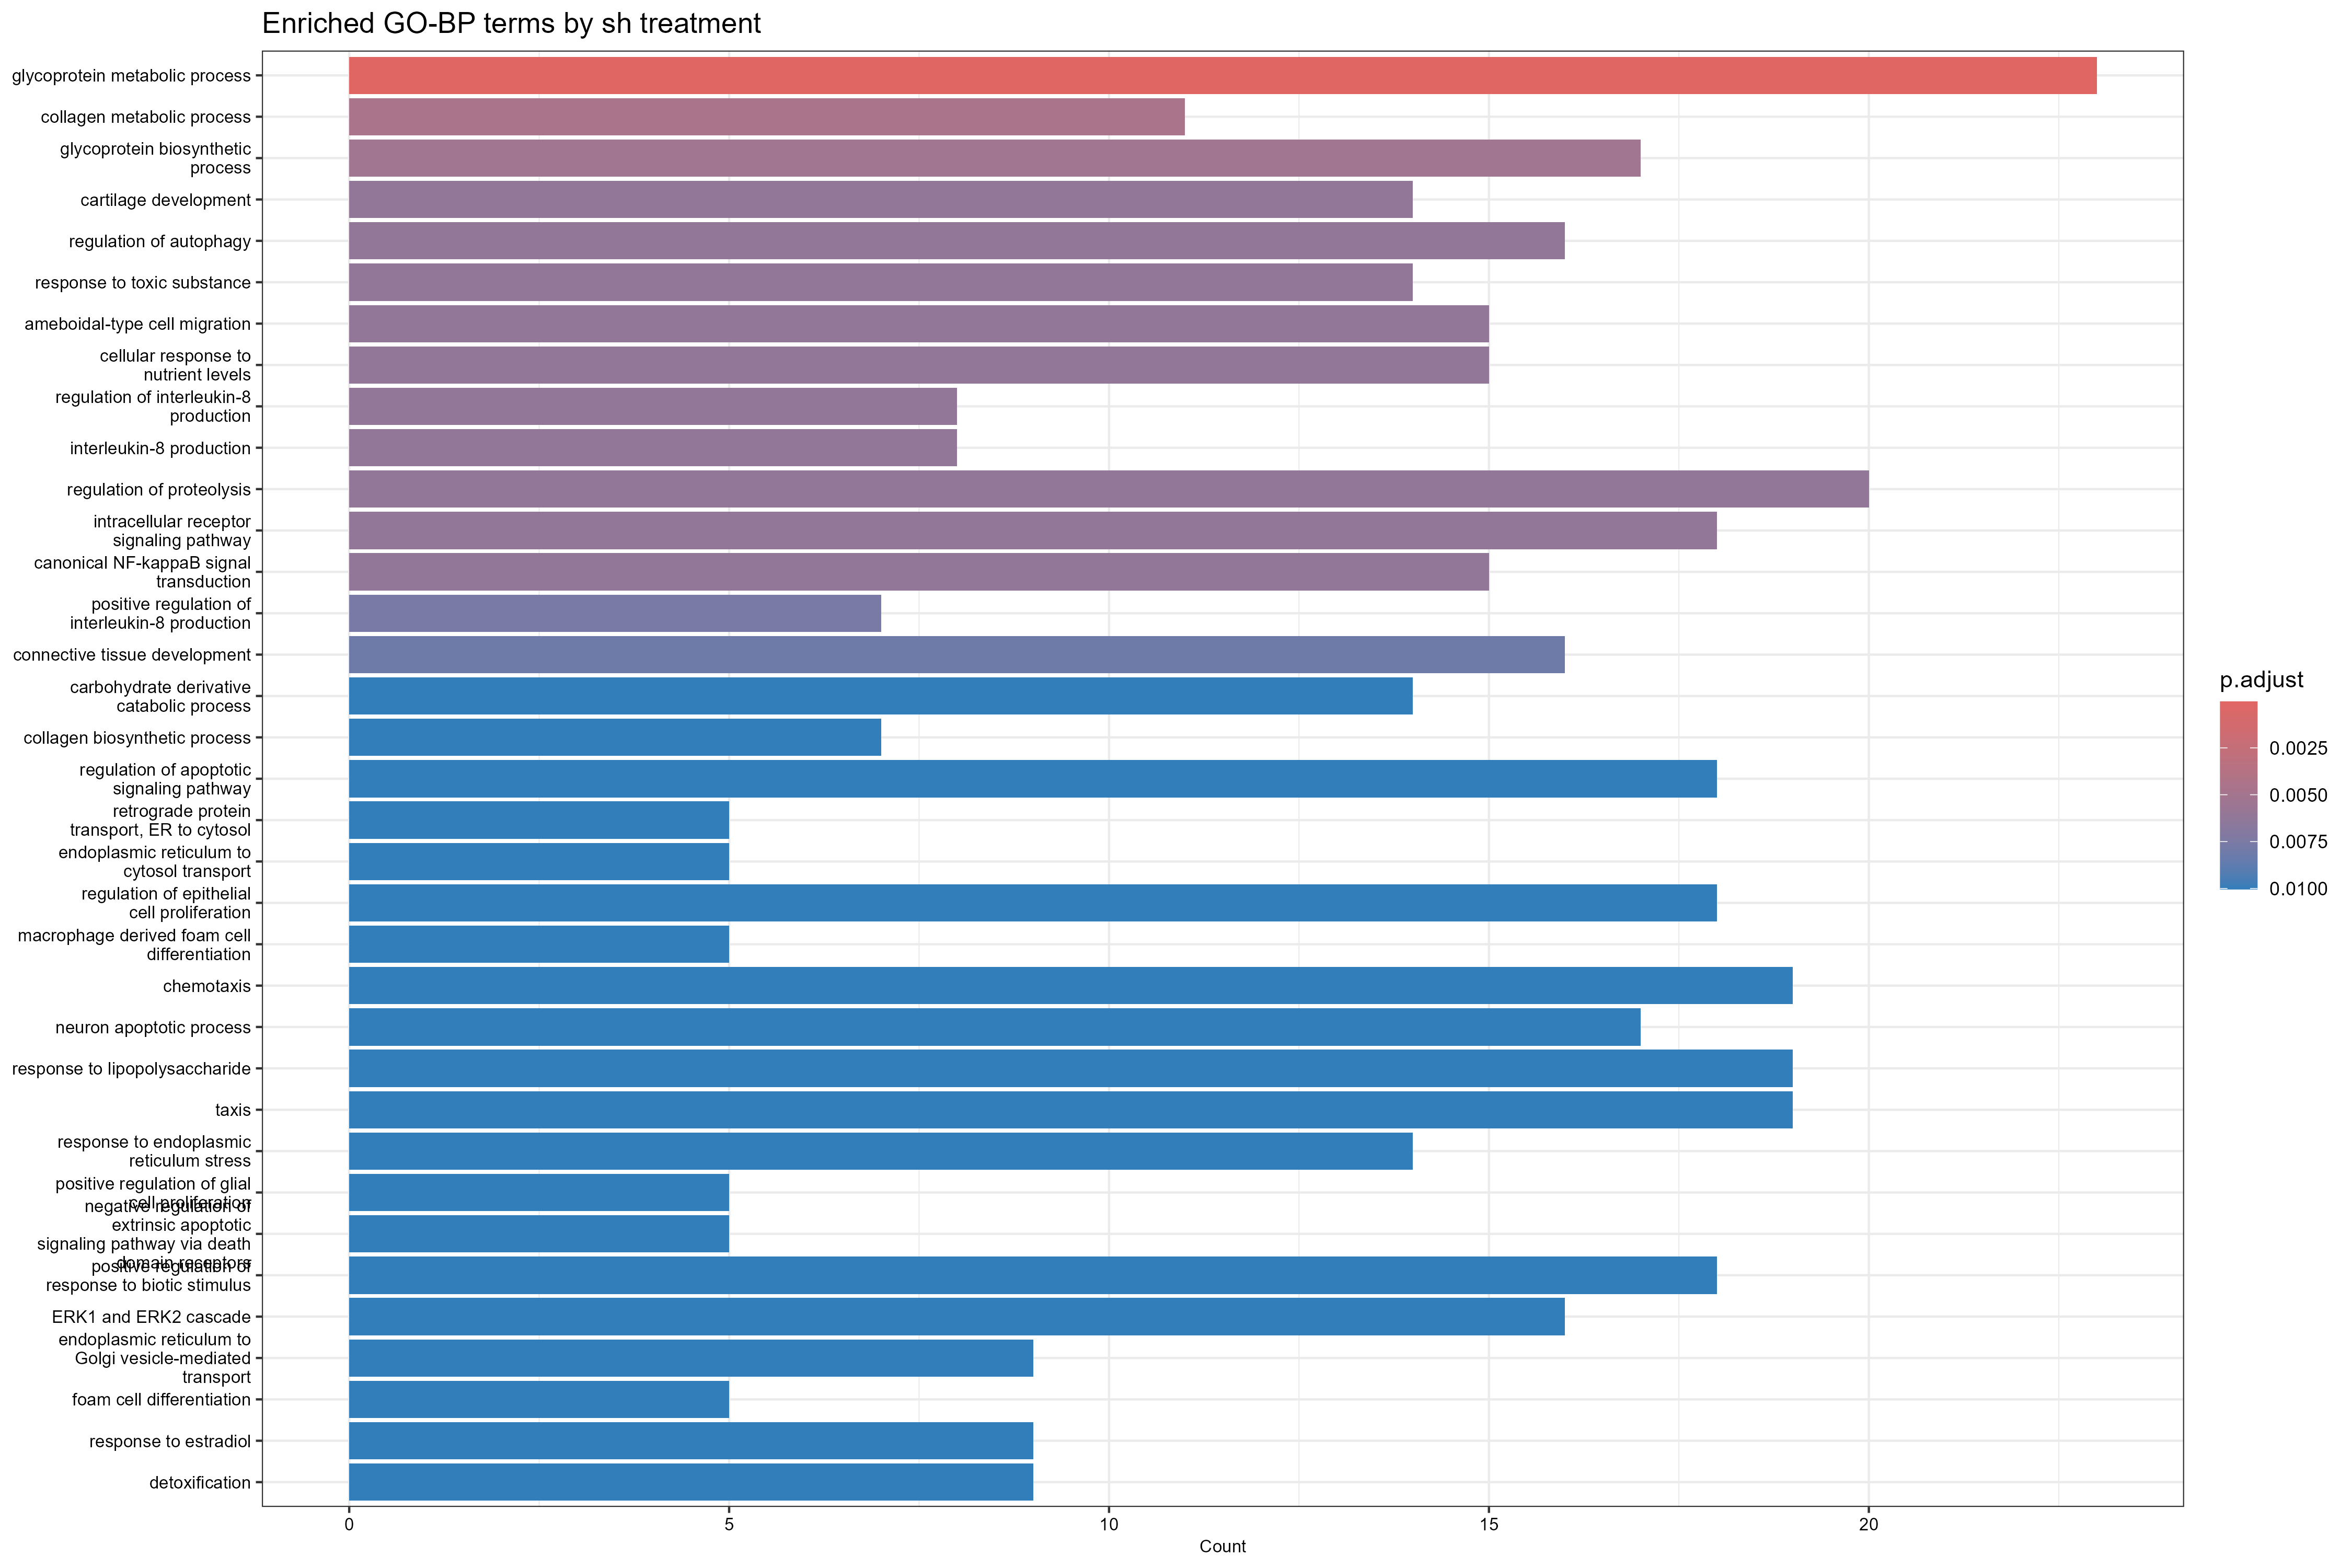

Data behind this chart, as committed beside it:
, ID, Description, GeneRatio, BgRatio, RichFactor, FoldEnrichment, zScore, pvalue, p.adjust, qvalue, geneID, Count
GO:0009100, GO:0009100, glycoprotein metabolic process, 23/411, 382/28832, 0.06021, 4.224, 7.627, 8.43594582082621e-09, 3.50850986688162e-05, 2.74035040032312e-05, 16337/50917/56336/21664/14538/29858/1100…, 23
GO:0032963, GO:0032963, collagen metabolic process, 11/411, 127/28832, 0.08661, 6.076, 6.894, 2.18992622553362e-06, 0.004554, 0.003557, 52377/17534/114886/14789/58223/22352/130…, 11
GO:0009101, GO:0009101, glycoprotein biosynthetic process, 17/411, 318/28832, 0.05346, 3.75, 5.93, 3.79707874832554e-06, 0.005264, 0.004112, 16337/56336/21664/14538/29858/20652/2323…, 17
GO:0051216, GO:0051216, cartilage development, 14/411, 235/28832, 0.05957, 4.179, 5.885, 8.03921257250037e-06, 0.006101, 0.004765, 20682/22171/20378/13038/59056/12111/1366…, 14
GO:0010506, GO:0010506, regulation of autophagy, 16/411, 303/28832, 0.05281, 3.704, 5.691, 8.51893858467055e-06, 0.006101, 0.004765, 67846/15368/230895/20787/83433/17281/203…, 16
GO:0009636, GO:0009636, response to toxic substance, 14/411, 238/28832, 0.05882, 4.127, 5.824, 9.28592444747171e-06, 0.006101, 0.004765, 11864/114886/13885/53381/22171/230784/26…, 14
GO:0001667, GO:0001667, ameboidal-type cell migration, 15/411, 278/28832, 0.05396, 3.785, 5.611, 1.25914092204949e-05, 0.006101, 0.004765, 20682/114886/12512/22352/214968/54357/68…, 15
GO:0031669, GO:0031669, cellular response to nutrient levels, 15/411, 278/28832, 0.05396, 3.785, 5.611, 1.25914092204949e-05, 0.006101, 0.004765, 12514/67579/20787/17977/14827/13038/2052…, 15
GO:0032677, GO:0032677, regulation of interleukin-8 production, 8/411, 78/28832, 0.1026, 7.195, 6.588, 1.56336873222287e-05, 0.006101, 0.004765, 14063/11746/66824/14082/18787/170743/239…, 8
GO:0032637, GO:0032637, interleukin-8 production, 8/411, 79/28832, 0.1013, 7.104, 6.533, 1.71811388512227e-05, 0.006101, 0.004765, 14063/11746/66824/14082/18787/170743/239…, 8
GO:0030162, GO:0030162, regulation of proteolysis, 20/411, 473/28832, 0.04228, 2.966, 5.185, 1.79876016640135e-05, 0.006101, 0.004765, 20317/15451/13014/64138/52377/68581/6649…, 20
GO:0030522, GO:0030522, intracellular receptor signaling pathway, 18/411, 396/28832, 0.04545, 3.189, 5.274, 1.82293746034156e-05, 0.006101, 0.004765, 328365/19378/20183/20787/17977/14063/834…, 18
GO:0007249, GO:0007249, canonical NF-kappaB signal transduction, 15/411, 288/28832, 0.05208, 3.654, 5.443, 1.9069554266147e-05, 0.006101, 0.004765, 170720/73914/19696/14063/83433/18034/220…, 15
GO:0032757, GO:0032757, positive regulation of interleukin-8 pro…, 7/411, 61/28832, 0.1148, 8.05, 6.628, 2.55560985124865e-05, 0.007592, 0.00593, 14063/66824/14082/18787/170743/239114/15…, 7
GO:0061448, GO:0061448, connective tissue development, 16/411, 335/28832, 0.04776, 3.35, 5.204, 2.92342958975457e-05, 0.008106, 0.006331, 20682/17977/22171/20378/13038/59056/1211…, 16
GO:1901136, GO:1901136, carbohydrate derivative catabolic proces…, 14/411, 271/28832, 0.05166, 3.624, 5.219, 3.93138680382387e-05, 0.01004, 0.00784, 13807/16337/11717/50917/50773/238871/110…, 14
GO:0032964, GO:0032964, collagen biosynthetic process, 7/411, 66/28832, 0.1061, 7.44, 6.299, 4.29174788060374e-05, 0.01004, 0.00784, 52377/114886/14789/22352/18787/14633/328…, 7
GO:2001233, GO:2001233, regulation of apoptotic signaling pathwa…, 18/411, 428/28832, 0.04206, 2.95, 4.888, 5.02941213467372e-05, 0.01004, 0.00784, 15368/69660/66494/93734/83433/209027/220…, 18
GO:0030970, GO:0030970, retrograde protein transport, ER to cyto…, 5/411, 29/28832, 0.1724, 12.09, 7.188, 5.14548453520282e-05, 0.01004, 0.00784, 22213/14950/108687/66212/109815, 5
GO:1903513, GO:1903513, endoplasmic reticulum to cytosol transpo…, 5/411, 29/28832, 0.1724, 12.09, 7.188, 5.14548453520282e-05, 0.01004, 0.00784, 22213/14950/108687/66212/109815, 5
GO:0050678, GO:0050678, regulation of epithelial cell proliferat…, 18/411, 434/28832, 0.04147, 2.909, 4.82, 6.01018971040394e-05, 0.01004, 0.00784, 20682/20317/18140/15451/15368/19378/1861…, 18
GO:0010742, GO:0010742, macrophage derived foam cell differentia…, 5/411, 30/28832, 0.1667, 11.69, 7.046, 6.10266827181237e-05, 0.01004, 0.00784, 11307/20288/20652/18784/328572, 5
GO:0006935, GO:0006935, chemotaxis, 19/411, 475/28832, 0.04, 2.806, 4.773, 6.1133027050155e-05, 0.01004, 0.00784, 21844/19141/14063/238871/16564/83433/138…, 19
GO:0051402, GO:0051402, neuron apoptotic process, 17/411, 396/28832, 0.04293, 3.012, 4.847, 6.30066154509704e-05, 0.01004, 0.00784, 15368/69660/67579/19141/83433/209027/138…, 17
GO:0032496, GO:0032496, response to lipopolysaccharide, 19/411, 477/28832, 0.03983, 2.794, 4.752, 6.46224673310727e-05, 0.01004, 0.00784, 12514/73914/238871/83433/18034/22352/135…, 19
GO:0042330, GO:0042330, taxis, 19/411, 477/28832, 0.03983, 2.794, 4.752, 6.46224673310727e-05, 0.01004, 0.00784, 21844/19141/14063/238871/16564/83433/138…, 19
GO:0034976, GO:0034976, response to endoplasmic reticulum stress, 14/411, 284/28832, 0.0493, 3.458, 5.006, 6.51693574403435e-05, 0.01004, 0.00784, 22213/14950/52377/14827/69065/230784/136…, 14
GO:0060252, GO:0060252, positive regulation of glial cell prolif…, 5/411, 31/28832, 0.1613, 11.31, 6.91, 7.19154255076593e-05, 0.01004, 0.00784, 104156/22352/13555/14254/20539, 5
GO:1902042, GO:1902042, negative regulation of extrinsic apoptot…, 5/411, 31/28832, 0.1613, 11.31, 6.91, 7.19154255076593e-05, 0.01004, 0.00784, 15368/69660/18787/14775/414801, 5
GO:0002833, GO:0002833, positive regulation of response to bioti…, 18/411, 441/28832, 0.04082, 2.863, 4.742, 7.36546517638006e-05, 0.01004, 0.00784, 73914/20787/14063/83433/66824/14082/2795…, 18
GO:0070371, GO:0070371, ERK1 and ERK2 cascade, 16/411, 364/28832, 0.04396, 3.084, 4.811, 7.82451457021399e-05, 0.01004, 0.00784, 20682/21844/14538/14063/83433/404710/138…, 16
GO:0006888, GO:0006888, endoplasmic reticulum to Golgi vesicle-m…, 9/411, 125/28832, 0.072, 5.051, 5.458, 7.94222889801706e-05, 0.01004, 0.00784, 67091/68581/27054/20333/72772/66964/1228…, 9
GO:0090077, GO:0090077, foam cell differentiation, 5/411, 32/28832, 0.1562, 10.96, 6.78, 8.42410795767373e-05, 0.01004, 0.00784, 11307/20288/20652/18784/328572, 5
GO:0032355, GO:0032355, response to estradiol, 9/411, 126/28832, 0.07143, 5.011, 5.426, 8.44721817546115e-05, 0.01004, 0.00784, 19378/17977/212391/228421/12428/14824/56…, 9
GO:0098754, GO:0098754, detoxification, 9/411, 126/28832, 0.07143, 5.011, 5.426, 8.44721817546115e-05, 0.01004, 0.00784, 114886/13885/53381/230784/26357/17748/18…, 9
GO:0043523, GO:0043523, regulation of neuron apoptotic process, 15/411, 330/28832, 0.04545, 3.189, 4.809, 8.98890307095519e-05, 0.01025, 0.008008, 15368/69660/67579/19141/83433/209027/138…, 15
GO:0009749, GO:0009749, response to glucose, 13/411, 257/28832, 0.05058, 3.548, 4.935, 9.12091074017437e-05, 0.01025, 0.008008, 20317/21844/20787/83433/11307/11829/2307…, 13
GO:0045089, GO:0045089, positive regulation of innate immune res…, 17/411, 410/28832, 0.04146, 2.909, 4.681, 9.61069912284365e-05, 0.01046, 0.008173, 73914/20787/14063/83433/66824/14082/2795…, 17
GO:0061037, GO:0061037, negative regulation of cartilage develop…, 5/411, 33/28832, 0.1515, 10.63, 6.655, 9.81289613877454e-05, 0.01046, 0.008173, 20682/20378/13038/108153/14633, 5
GO:0009743, GO:0009743, response to carbohydrate, 14/411, 296/28832, 0.0473, 3.318, 4.82, 0.0001011, 0.01048, 0.008182, 20317/21844/67177/20787/83433/11307/1182…, 14
GO:0002237, GO:0002237, response to molecule of bacterial origin, 19/411, 495/28832, 0.03838, 2.693, 4.568, 0.0001049, 0.01048, 0.008182, 12514/73914/238871/83433/18034/22352/135…, 19
GO:0007411, GO:0007411, axon guidance, 13/411, 261/28832, 0.04981, 3.494, 4.867, 0.0001065, 0.01048, 0.008182, 16581/18612/319504/223435/16564/16782/21…, 13
GO:0097485, GO:0097485, neuron projection guidance, 13/411, 262/28832, 0.04962, 3.481, 4.851, 0.0001106, 0.01048, 0.008182, 16581/18612/319504/223435/16564/16782/21…, 13
GO:0006869, GO:0006869, lipid transport, 18/411, 456/28832, 0.03947, 2.769, 4.579, 0.0001121, 0.01048, 0.008182, 66494/218335/83433/11307/12683/22359/202…, 18
GO:0009746, GO:0009746, response to hexose, 13/411, 263/28832, 0.04943, 3.468, 4.834, 0.0001149, 0.01048, 0.008182, 20317/21844/20787/83433/11307/11829/2307…, 13
GO:0048754, GO:0048754, branching morphogenesis of an epithelial…, 11/411, 194/28832, 0.0567, 3.978, 5.004, 0.0001159, 0.01048, 0.008182, 20682/104156/64138/18612/14254/22420/141…, 11
GO:0071216, GO:0071216, cellular response to biotic stimulus, 16/411, 380/28832, 0.04211, 2.954, 4.61, 0.0001286, 0.011, 0.008591, 12514/73914/238871/83433/22352/18578/668…, 16
GO:0045137, GO:0045137, development of primary sexual characteri…, 14/411, 303/28832, 0.0462, 3.241, 4.716, 0.0001292, 0.011, 0.008591, 20682/16337/17761/17977/73296/238871/533…, 14
GO:0006687, GO:0006687, glycosphingolipid metabolic process, 6/411, 55/28832, 0.1091, 7.653, 5.939, 0.00013, 0.011, 0.008591, 56336/17761/12091/239559/14345/20448, 6
GO:0010632, GO:0010632, regulation of epithelial cell migration, 7/411, 79/28832, 0.08861, 6.216, 5.583, 0.0001363, 0.011, 0.008591, 20682/12512/22352/54357/18787/18754/1927…, 7
GO:0050708, GO:0050708, regulation of protein secretion, 15/411, 343/28832, 0.04373, 3.068, 4.633, 0.0001375, 0.011, 0.008591, 21844/20787/68581/14063/83433/11307/1800…, 15
GO:0097193, GO:0097193, intrinsic apoptotic signaling pathway, 15/411, 343/28832, 0.04373, 3.068, 4.633, 0.0001375, 0.011, 0.008591, 15368/83433/209027/69065/13555/66824/136…, 15
GO:0002262, GO:0002262, myeloid cell homeostasis, 12/411, 233/28832, 0.0515, 3.613, 4.816, 0.0001426, 0.01119, 0.008742, 13423/15368/11717/14057/14013/18578/2415…, 12
GO:0034284, GO:0034284, response to monosaccharide, 13/411, 271/28832, 0.04797, 3.365, 4.704, 0.0001545, 0.0119, 0.009297, 20317/21844/20787/83433/11307/11829/2307…, 13
GO:0048608, GO:0048608, reproductive structure development, 16/411, 389/28832, 0.04113, 2.885, 4.502, 0.0001678, 0.01269, 0.009913, 20682/20317/16337/17761/17977/73296/2388…, 16
GO:0014009, GO:0014009, glial cell proliferation, 7/411, 82/28832, 0.08537, 5.988, 5.44, 0.0001724, 0.0128, 0.01, 104156/83433/22352/13555/14254/20539/186…, 7
GO:0061458, GO:0061458, reproductive system development, 16/411, 394/28832, 0.04061, 2.849, 4.443, 0.0001939, 0.01389, 0.01085, 20682/20317/16337/17761/17977/73296/2388…, 16
GO:0006516, GO:0006516, glycoprotein catabolic process, 5/411, 38/28832, 0.1316, 9.23, 6.105, 0.0001957, 0.01389, 0.01085, 50917/110006/108687/12091/17381, 5
GO:0048872, GO:0048872, homeostasis of number of cells, 17/411, 436/28832, 0.03899, 2.735, 4.39, 0.0001996, 0.01389, 0.01085, 20682/13423/15368/11717/57916/17761/1405…, 17
GO:0002281, GO:0002281, macrophage activation involved in immune…, 4/411, 21/28832, 0.1905, 13.36, 6.815, 0.000201, 0.01389, 0.01085, 83433/14824/216161/18754, 4
... 196 more rows
